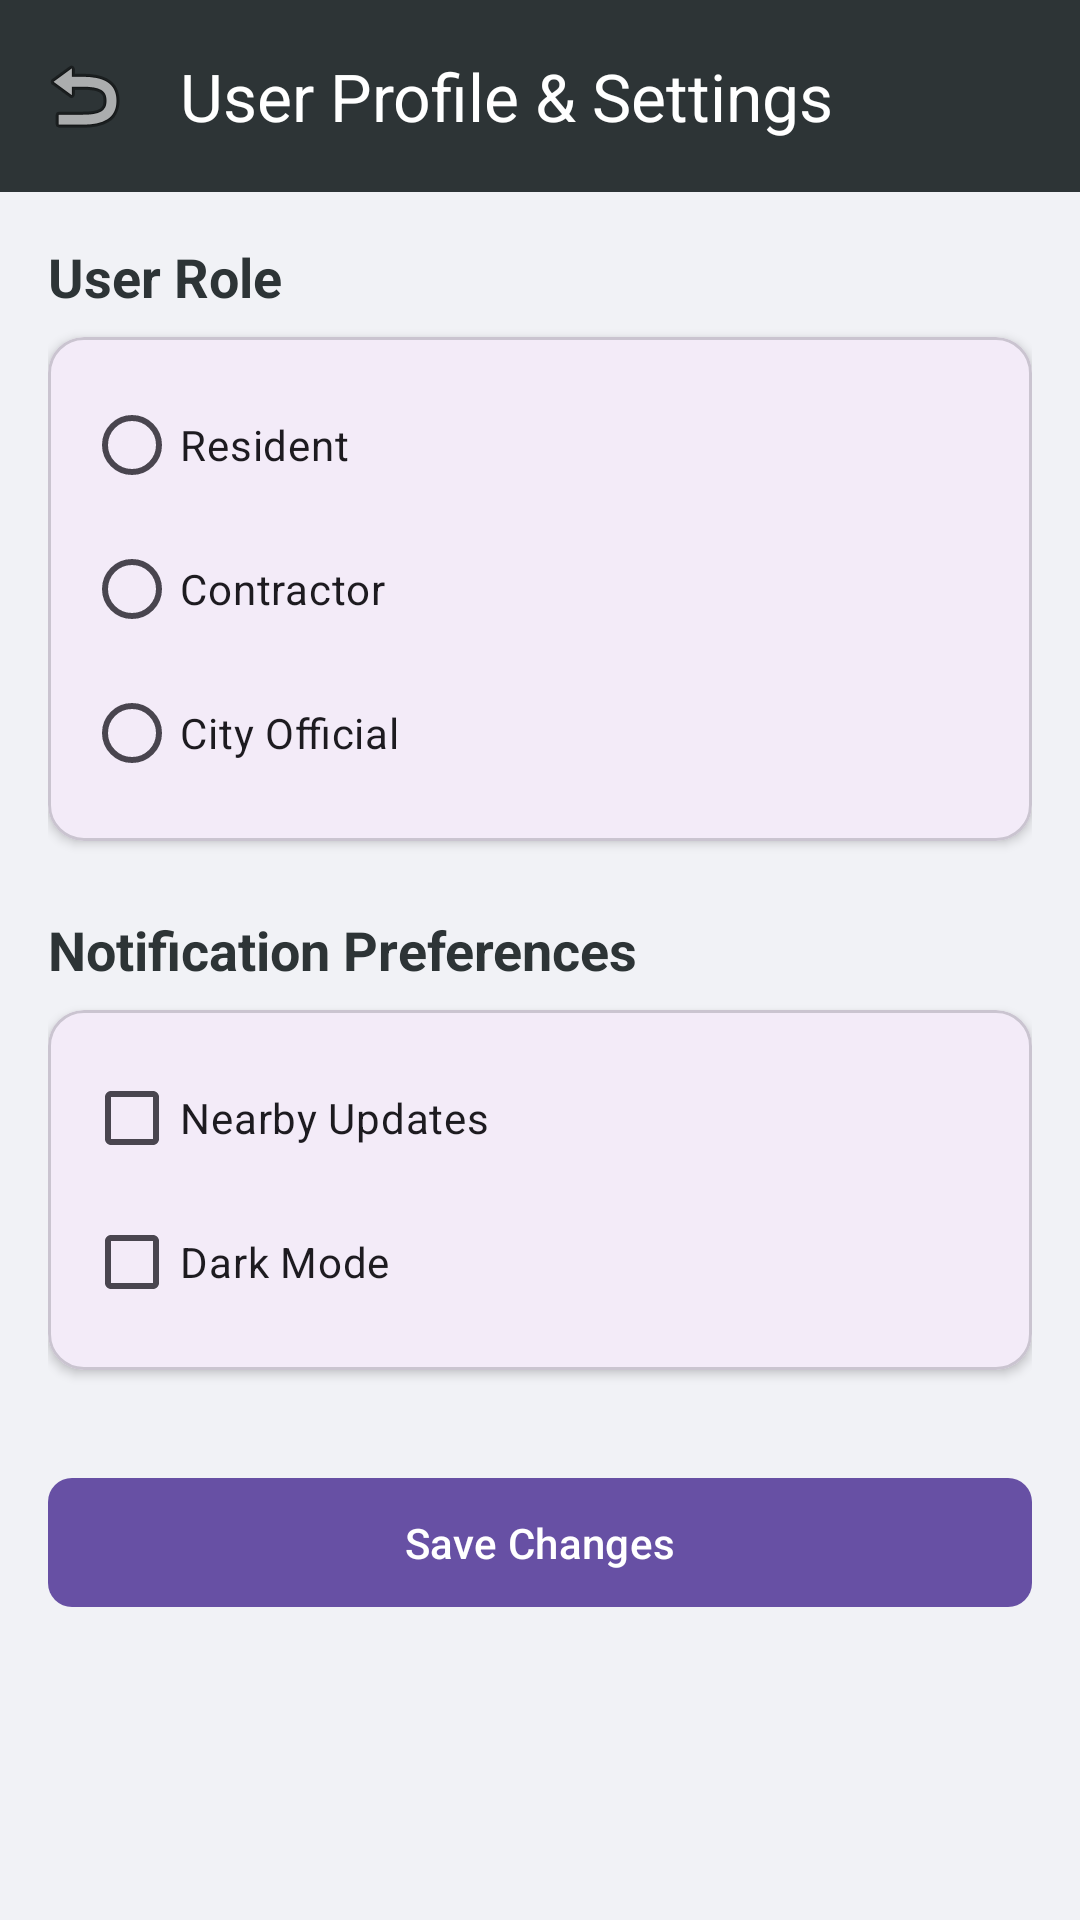

Reconstruct the res/layout file that produces this screen, plus the resources it refers to.
<!-- AndroidManifest.xml: application theme Theme.CommunityOwl -->
<!-- res/layout/activity_settings.xml -->
<?xml version="1.0" encoding="utf-8"?>
<androidx.constraintlayout.widget.ConstraintLayout xmlns:android="http://schemas.android.com/apk/res/android"
    xmlns:app="http://schemas.android.com/apk/res-auto"
    android:layout_width="match_parent"
    android:layout_height="match_parent"
    android:background="@color/backgroundColor">

    <com.google.android.material.appbar.MaterialToolbar
        android:id="@+id/toolbar"
        android:layout_width="match_parent"
        android:layout_height="?attr/actionBarSize"
        android:background="@color/colorPrimary"
        app:title="User Profile &amp; Settings"
        app:titleTextColor="@color/white"
        app:navigationIcon="@android:drawable/ic_menu_revert"
        app:layout_constraintTop_toTopOf="parent" />

    <ScrollView
        android:layout_width="match_parent"
        android:layout_height="0dp"
        app:layout_constraintTop_toBottomOf="@id/toolbar"
        app:layout_constraintBottom_toBottomOf="parent">

        <LinearLayout
            android:layout_width="match_parent"
            android:layout_height="wrap_content"
            android:orientation="vertical"
            android:padding="16dp">

            
            <TextView
                android:layout_width="wrap_content"
                android:layout_height="wrap_content"
                android:text="User Role"
                android:textSize="18sp"
                android:textStyle="bold"
                android:textColor="@color/textPrimary"
                android:layout_marginBottom="8dp"/>

            <com.google.android.material.card.MaterialCardView
                android:layout_width="match_parent"
                android:layout_height="wrap_content"
                app:cardCornerRadius="12dp"
                app:cardElevation="2dp"
                app:contentPadding="12dp">

                <RadioGroup
                    android:id="@+id/rgUserRole"
                    android:layout_width="match_parent"
                    android:layout_height="wrap_content">

                    <RadioButton
                        android:id="@+id/rbResident"
                        android:layout_width="match_parent"
                        android:layout_height="wrap_content"
                        android:text="Resident" />

                    <RadioButton
                        android:id="@+id/rbContractor"
                        android:layout_width="match_parent"
                        android:layout_height="wrap_content"
                        android:text="Contractor" />

                    <RadioButton
                        android:id="@+id/rbCityOfficial"
                        android:layout_width="match_parent"
                        android:layout_height="wrap_content"
                        android:text="City Official" />
                </RadioGroup>
            </com.google.android.material.card.MaterialCardView>

            
            <TextView
                android:layout_width="wrap_content"
                android:layout_height="wrap_content"
                android:text="Notification Preferences"
                android:textSize="18sp"
                android:textStyle="bold"
                android:textColor="@color/textPrimary"
                android:layout_marginTop="24dp"
                android:layout_marginBottom="8dp"/>

            <com.google.android.material.card.MaterialCardView
                android:layout_width="match_parent"
                android:layout_height="wrap_content"
                app:cardCornerRadius="12dp"
                app:cardElevation="2dp"
                app:contentPadding="12dp">

                <LinearLayout
                    android:layout_width="match_parent"
                    android:layout_height="wrap_content"
                    android:orientation="vertical">

                    <CheckBox
                        android:id="@+id/cbNearbyUpdates"
                        android:layout_width="match_parent"
                        android:layout_height="wrap_content"
                        android:text="Nearby Updates" />

                    <CheckBox
                        android:id="@+id/cbDarkMode"
                        android:layout_width="match_parent"
                        android:layout_height="wrap_content"
                        android:text="Dark Mode" />
                </LinearLayout>
            </com.google.android.material.card.MaterialCardView>

            <com.google.android.material.button.MaterialButton
                android:id="@+id/btnSaveSettings"
                android:layout_width="match_parent"
                android:layout_height="wrap_content"
                android:layout_marginTop="32dp"
                android:text="Save Changes"
                android:padding="12dp"
                app:cornerRadius="8dp" />

        </LinearLayout>
    </ScrollView>

</androidx.constraintlayout.widget.ConstraintLayout>
<!-- resources referenced by this layout -->
<resources>
  <color name="backgroundColor">#F1F2F6</color>
  <color name="colorPrimary">#2D3436</color>
  <color name="textPrimary">#2D3436</color>
  <color name="white">#FFFFFFFF</color>
  <style name="Theme.CommunityOwl" parent="Base.Theme.CommunityOwl" />
  <style name="Base.Theme.CommunityOwl" parent="Theme.Material3.DayNight.NoActionBar">
          
          
      </style>
</resources>
